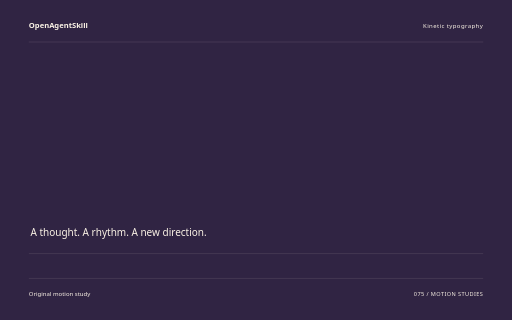
t = 0.00 s
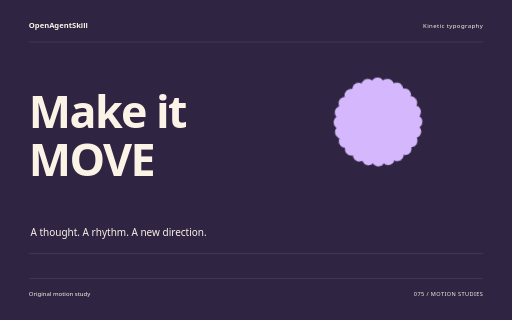
t = 1.60 s
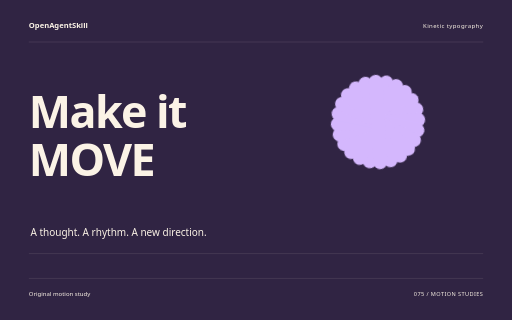
t = 3.26 s
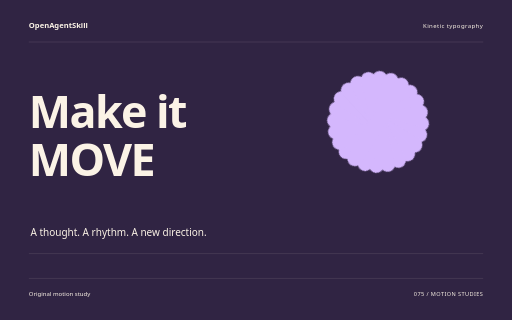
t = 4.88 s
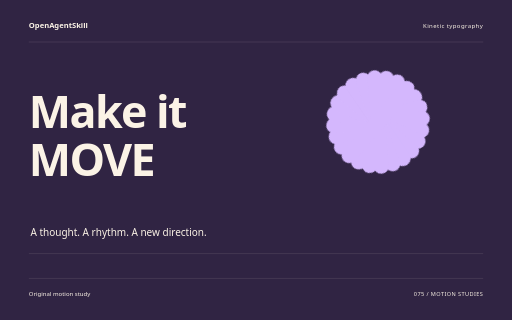
t = 5.32 s
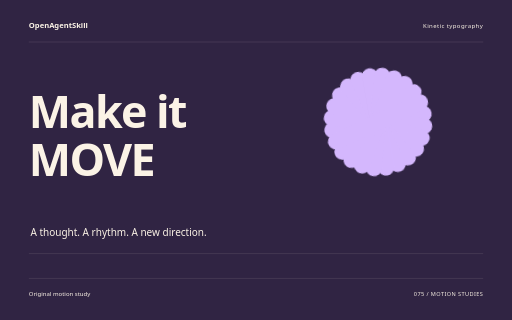
t = 8.18 s

The animated SVG that drew these frames (rendered in a browser with its animation timeline set to each time). Animation: 10 CSS @keyframes rules; one cycle of 8.18 s.

<svg xmlns="http://www.w3.org/2000/svg" width="1280" height="800" viewBox="0 0 1280 800" role="img" aria-labelledby="title"><title id="title">Make it MOVE — original Kinetic typography sample</title><style>text{font-family:system-ui,sans-serif}g{transform-box:fill-box;transform-origin:center}.rise{animation:rise 8s cubic-bezier(.2,.7,.2,1) 1 both}.float{animation:float 8s ease-in-out 1 both}.spin{animation:spin 8s ease-in-out 1 both}.turn{animation:turn 8s cubic-bezier(.2,.7,.2,1) 1 both}.orbit{animation:orbit 8s ease-in-out 1 both}.grow{transform-origin:center bottom;animation:grow 8s ease 1 both}.draw{animation:draw 8s ease 1 both}.bounce{animation:bounce 8s ease-in-out 1 both}.nod{animation:nod 8s ease-in-out 1 both}.wave{animation:wave 8s ease-in-out 1 both}@keyframes rise{0%{opacity:0;transform:translateY(38px)}13%,87%{opacity:1;transform:translateY(0)}100%{opacity:1;transform:translateY(0)}}@keyframes float{0%{opacity:0;transform:translateY(30px)}5%{opacity:1;transform:translateY(0)}55%{transform:translateY(-18px)}100%{opacity:1;transform:translateY(0)}}@keyframes spin{0%{transform:rotate(-24deg) scale(.8);opacity:0}16%{opacity:1}100%{transform:rotate(80deg) scale(1);opacity:1}}@keyframes turn{0%{transform:rotate(-95deg) scale(.2);opacity:0}23%{transform:rotate(10deg) scale(1.05);opacity:1}45%{transform:rotate(0) scale(1)}75%{transform:rotate(90deg)}100%{transform:rotate(180deg);opacity:1}}@keyframes orbit{0%{opacity:0;transform:scale(.25) rotate(-30deg)}25%{opacity:1;transform:scale(1) rotate(0)}100%{transform:scale(1) rotate(26deg);opacity:1}}@keyframes grow{0%{transform:scaleY(0)}28%,100%{transform:scaleY(1)}}@keyframes draw{0%{stroke-dashoffset:1600}55%,100%{stroke-dashoffset:0}}@keyframes bounce{0%,30%,100%{transform:translateY(0)}42%{transform:translateY(10px) scaleY(.96)}57%{transform:translateY(-42px)}73%{transform:translateY(0)}}@keyframes nod{0%,35%,100%{transform:rotate(0)}48%{transform:rotate(-10deg)}65%{transform:rotate(6deg)}}@keyframes wave{0%{transform:scaleY(.12);opacity:0}16%{opacity:1;transform:scaleY(.7)}32%{transform:scaleY(1)}48%{transform:scaleY(.3)}64%{transform:scaleY(.9)}80%{transform:scaleY(.4)}100%{transform:scaleY(.75);opacity:1}}@media(prefers-reduced-motion:reduce){*{animation:none!important}}</style><rect width="1280" height="800" fill="#302443"/><text x="72" y="70" font-size="19.00" fill="#FBF3E6" font-weight="600">OpenAgentSkill</text><text x="1208" y="70" font-size="15.00" fill="#FBF3E6" text-anchor="end" letter-spacing="1">Kinetic typography</text><path d="M72 105L1208 105" fill="none" stroke="#FBF3E6" stroke-opacity=".24" /><g class="rise" style="animation-delay:0s"><text x="72" y="320" font-size="112.00" fill="#FBF3E6" font-weight="600" letter-spacing="-4">Make it</text></g><g class="rise" style="animation-delay:0.18s"><text x="72" y="439.84000000000003" font-size="112.00" fill="#FBF3E6" font-weight="600" letter-spacing="-4">MOVE</text></g><g class="spin" style="animation-delay:0s"><g transform="translate(945 305)"><rect x="-20" y="-136" width="40" height="272" rx="20" fill="#D4B7FD" transform="rotate(0)"/><rect x="-20" y="-136" width="40" height="272" rx="20" fill="#D4B7FD" transform="rotate(15)"/><rect x="-20" y="-136" width="40" height="272" rx="20" fill="#D4B7FD" transform="rotate(30)"/><rect x="-20" y="-136" width="40" height="272" rx="20" fill="#D4B7FD" transform="rotate(45)"/><rect x="-20" y="-136" width="40" height="272" rx="20" fill="#D4B7FD" transform="rotate(60)"/><rect x="-20" y="-136" width="40" height="272" rx="20" fill="#D4B7FD" transform="rotate(75)"/><rect x="-20" y="-136" width="40" height="272" rx="20" fill="#D4B7FD" transform="rotate(90)"/><rect x="-20" y="-136" width="40" height="272" rx="20" fill="#D4B7FD" transform="rotate(105)"/><rect x="-20" y="-136" width="40" height="272" rx="20" fill="#D4B7FD" transform="rotate(120)"/><rect x="-20" y="-136" width="40" height="272" rx="20" fill="#D4B7FD" transform="rotate(135)"/><rect x="-20" y="-136" width="40" height="272" rx="20" fill="#D4B7FD" transform="rotate(150)"/><rect x="-20" y="-136" width="40" height="272" rx="20" fill="#D4B7FD" transform="rotate(165)"/></g></g><text x="76" y="591" font-size="25.00" fill="#FBF3E6" >A thought. A rhythm. A new direction.</text><path d="M72 634L1208 634" fill="none" stroke="#FBF3E6" stroke-opacity=".24" /><path d="M72 696L1208 696" fill="none" stroke="#FBF3E6" stroke-opacity=".24" /><text x="72" y="739" font-size="15.00" fill="#FBF3E6" >Original motion study</text><text x="1208" y="739" font-size="14.00" fill="#FBF3E6" text-anchor="end" letter-spacing="1">075 / MOTION STUDIES</text></svg>
